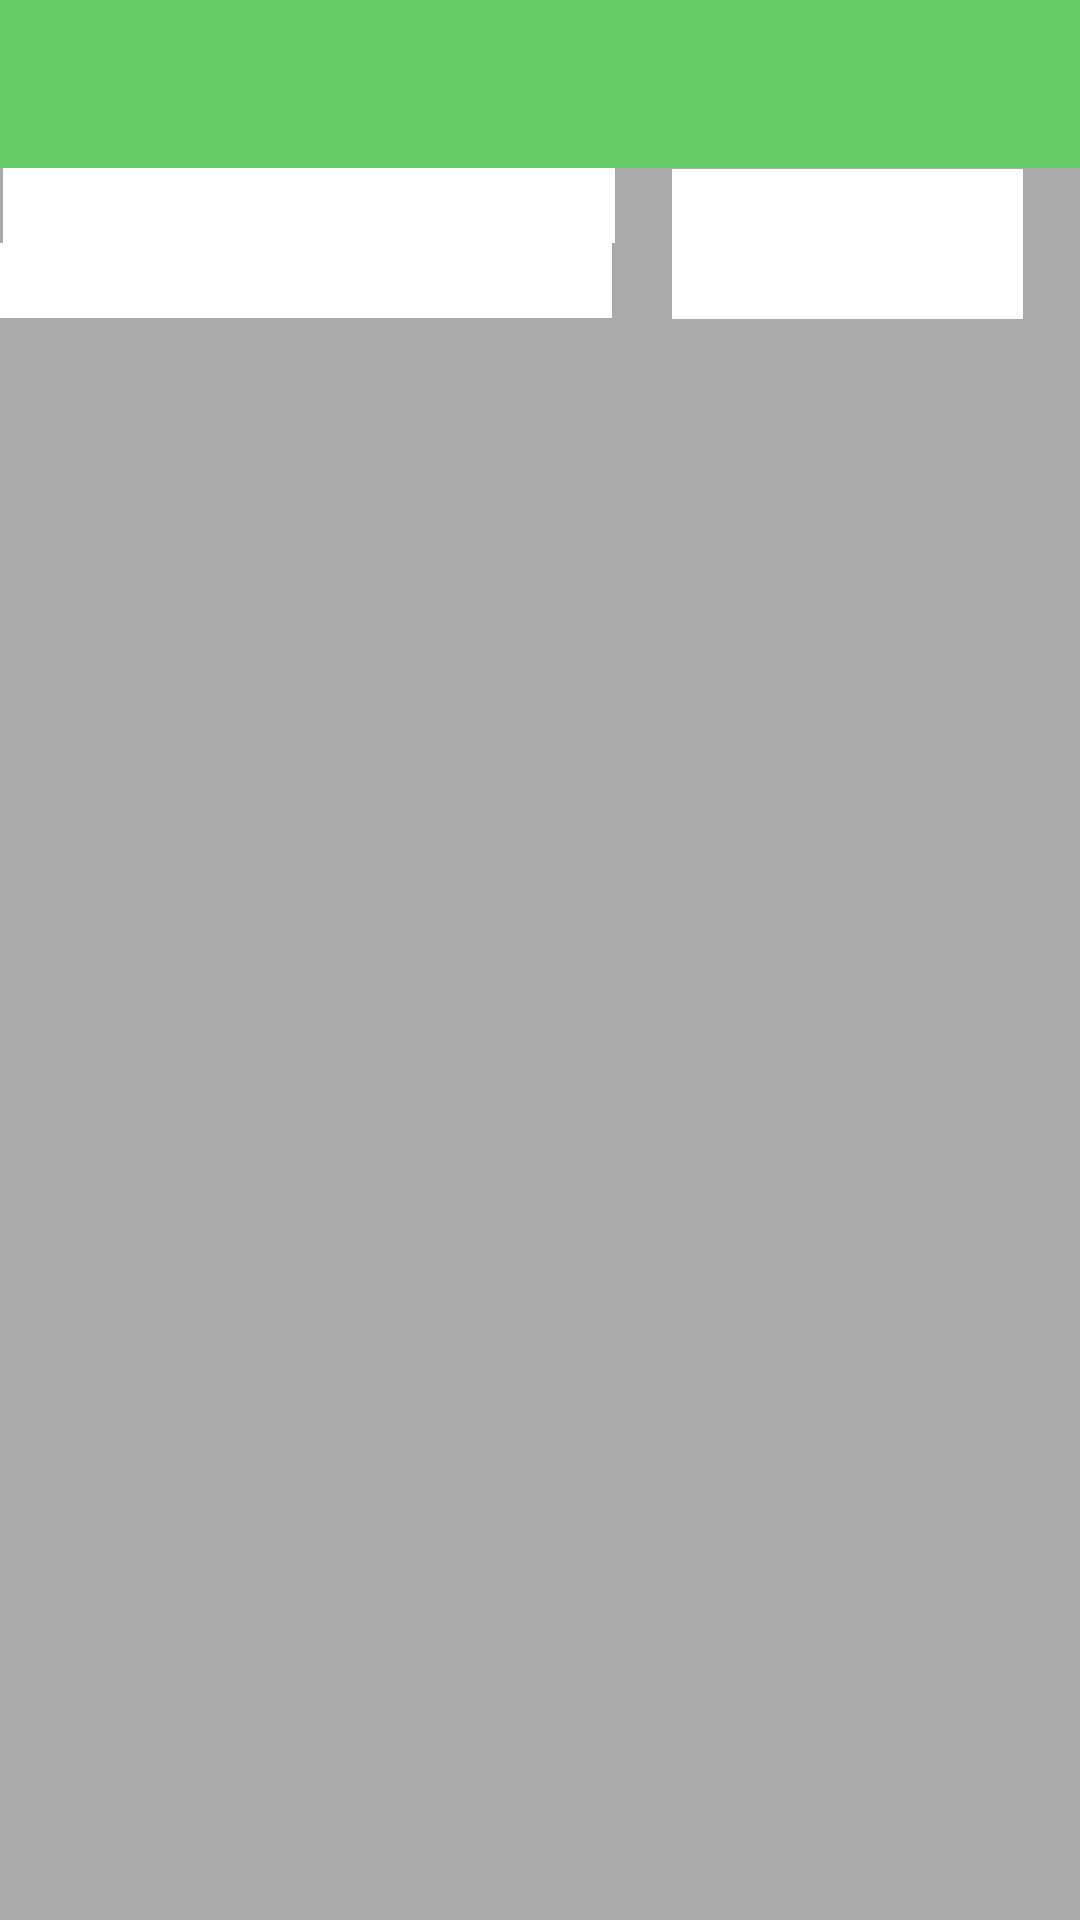

This screen was rendered from an Android layout file. Write that file and the resources it references.
<!-- AndroidManifest.xml: application theme AppTheme -->
<!-- res/layout/activity_positions.xml -->
<?xml version="1.0" encoding="utf-8"?>
<android.support.constraint.ConstraintLayout xmlns:android="http://schemas.android.com/apk/res/android"
    xmlns:app="http://schemas.android.com/apk/res-auto"
    xmlns:tools="http://schemas.android.com/tools"
    android:layout_width="match_parent"
    android:layout_height="match_parent"
    android:background="@android:color/darker_gray"
    android:clickable="true"
    android:focusable="true">

    <android.support.v7.widget.Toolbar
        android:id="@+id/toolbar"
        android:layout_width="match_parent"
        android:layout_height="wrap_content"
        android:background="@color/colorPrimary"
        android:theme="@style/ToolBarStyle"
        app:layout_constraintEnd_toEndOf="parent"
        app:layout_constraintStart_toStartOf="parent"
        app:layout_constraintTop_toTopOf="parent" />

    <TextView
        android:id="@+id/cipher"
        android:layout_width="204dp"
        android:layout_height="25dp"
        android:background="@android:color/white"
        android:padding="2dp"
        android:textColor="@android:color/black"
        android:textSize="14sp"
        android:textStyle="bold"
        app:layout_constraintEnd_toEndOf="@id/totalPositions"
        app:layout_constraintHorizontal_bias="0.008"
        app:layout_constraintStart_toStartOf="parent"
        app:layout_constraintTop_toBottomOf="@+id/toolbar"
        tools:text="sdfjdsfljdsalkfjhlfj" />

    <TextView
        android:id="@+id/seria"
        android:layout_width="204dp"
        android:layout_height="25dp"
        android:background="@android:color/white"
        android:padding="2dp"
        android:textColor="@android:color/black"
        android:textSize="14sp"
        android:textStyle="bold"
        app:layout_constraintEnd_toEndOf="parent"
        app:layout_constraintEnd_toStartOf="@+id/totalPositions"
        app:layout_constraintHorizontal_bias="0.008"
        app:layout_constraintStart_toStartOf="parent"
        app:layout_constraintTop_toBottomOf="@id/cipher"
        tools:text="seria" />

    <TextView
        android:id="@+id/totalPositions"
        android:layout_width="117dp"
        android:layout_height="50dp"
        android:layout_marginTop="1dp"
        android:background="@android:color/white"
        android:textColor="@android:color/black"
        android:textSize="16sp"
        android:textStyle="bold"
        app:layout_constraintBottom_toTopOf="@+id/positions"
        app:layout_constraintEnd_toEndOf="parent"
        app:layout_constraintStart_toEndOf="@+id/cipher"
        app:layout_constraintTop_toBottomOf="@+id/toolbar"
        app:layout_constraintVertical_bias="0.940" />

    <android.support.v7.widget.RecyclerView
        android:id="@+id/positions"
        android:layout_width="match_parent"
        android:layout_height="0dp"
        android:layout_marginStart="8dp"
        android:layout_marginEnd="8dp"
        android:layout_marginBottom="8dp"
        app:layout_constraintBottom_toBottomOf="parent"
        app:layout_constraintEnd_toEndOf="parent"
        app:layout_constraintStart_toStartOf="parent"
        app:layout_constraintTop_toBottomOf="@+id/seria" >

    </android.support.v7.widget.RecyclerView>


</android.support.constraint.ConstraintLayout>
<!-- resources referenced by this layout -->
<resources>
  <color name="colorPrimary">#66CC66</color>
  <style name="ToolBarStyle" parent="ThemeOverlay.AppCompat.ActionBar">
          <item name="android:textColorPrimary">@android:color/white</item>
          <item name="android:textColorSecondary">@android:color/white</item>
          <item name="actionMenuTextColor">@android:color/white</item>
      </style>
  <style name="AppTheme" parent="Theme.AppCompat.Light.NoActionBar">
          
          <item name="colorPrimary">@color/colorPrimary</item>
          <item name="colorPrimaryDark">@color/colorPrimaryDark</item>
          <item name="colorAccent">@color/colorAccent</item>
      </style>
  <color name="colorPrimaryDark">#66CC66</color>
  <color name="colorAccent">#FF4081</color>
</resources>
